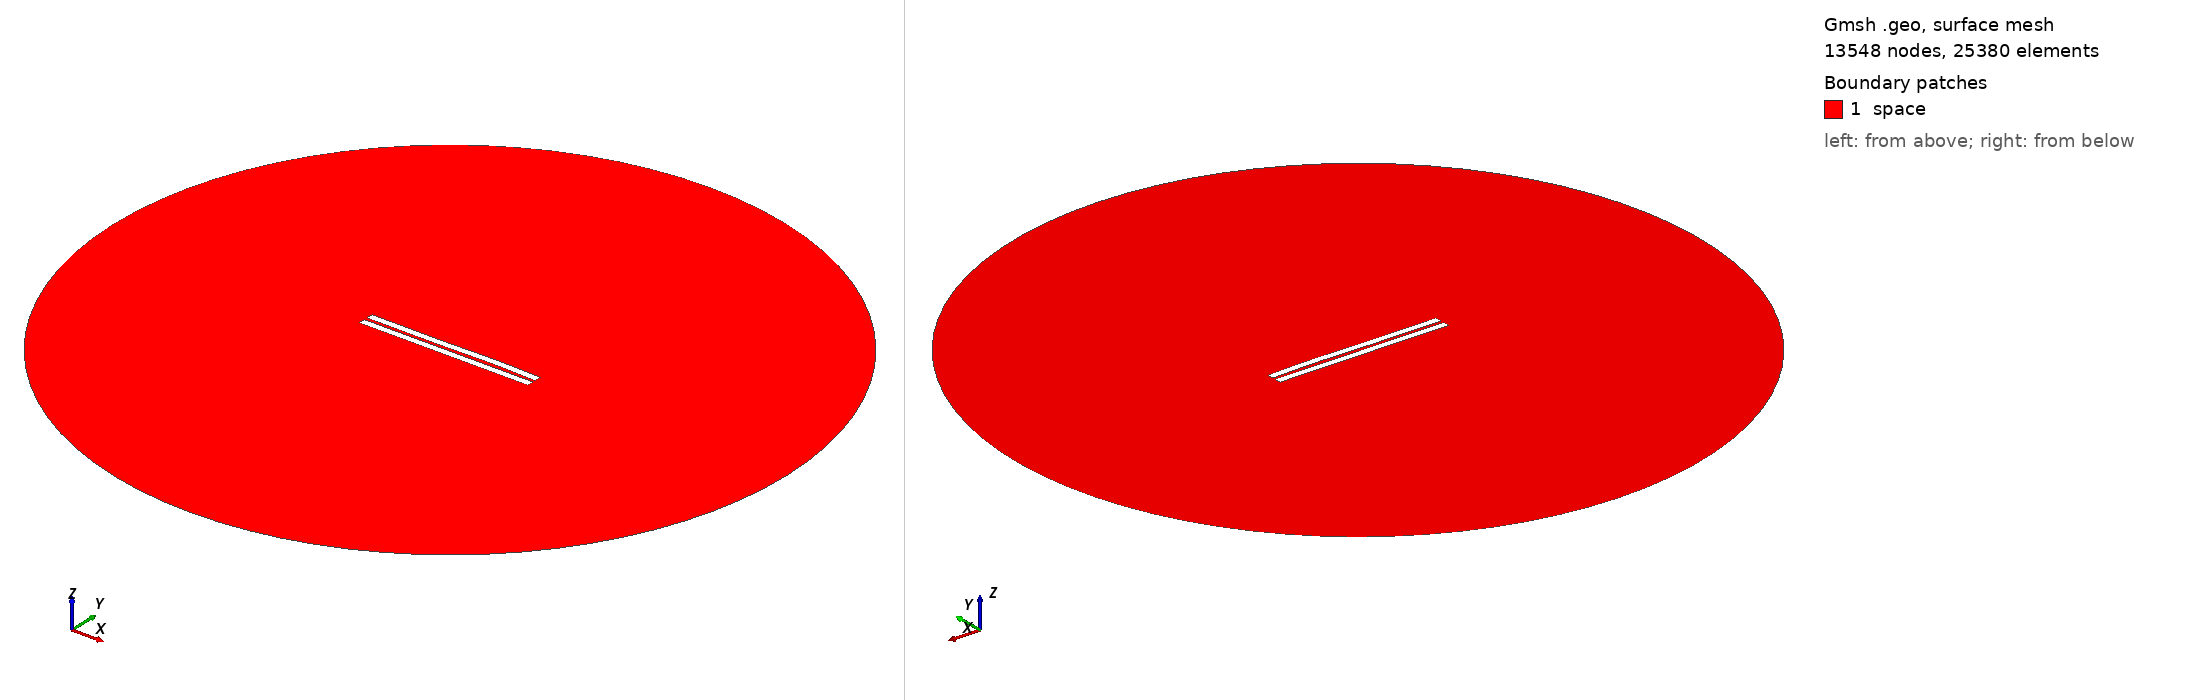

Gmsh geometry script, surface-meshed: 13548 nodes, 25380 surface elements. Boundary patches (legend numbers): 1 space. Left view from above one corner, right view from below the opposite corner. Legend entries are the model's physical surfaces. The drawing asked Gmsh for element sizes between 1% and 20% of the model's largest extent; the script's own settings can give other sizes.

=== 1704.geo (drawn) ===
//---------------------------------------
// Geometry kernel
//---------------------------------------

SetFactory("OpenCASCADE");



//---------------------------------------
// Parameters of the geometry
//---------------------------------------

// Overetch of the upper plate
overetch = 0.0;

// Distance between the plates
distance = 2.0;

// Discretization over the x axis (for the deformation)
nx = 50; 

// Length of the plate
L = 100 - overetch; 

// Number of modes
n = 4; 

// 1st mode coefficient
coeff(1) = 0.07499999999999998;
beta(1) = 0.596864 * 3.1415926535 / L;

// 2nd mode coefficient
coeff(2) = 0.07499999999999998;
beta(2) = 1.49418 * 3.1415926535 / L;

// 3rd mode coefficient
coeff(3) = -0.15;
beta(3) = 2.50025 * 3.1415926535 / L;

// 4th mode coefficient
coeff(4) = 0.07499999999999998;
beta(4) = 3.49999 * 3.1415926535 / L;



//---------------------------------------
// Upper plate (deformed rectangle)
//---------------------------------------

// Coordiantes of the upper plate
xmin = -50;
xmax = 50 - overetch;

// Height of the upper plate
yheight = 4 - 2 * overetch;

// Indexes of the points
UpperID[] = {};
LowerID[] = {};
LeftID[] = {};
RightID[] = {};

// Point index
p = 1;

// Horizontal edges
For i In {1:nx}
    x = xmin + (i-1)*(xmax - xmin)/(nx-1);

    y_bottom = distance / 2 + overetch;
    For j In {1:n}
        C = (Cosh(beta(j)*L) + Cos(beta(j)*L)) / (Sinh(beta(j)*L) + Sin(beta(j)*L));
        y_bottom  = y_bottom + coeff(j) * (Cosh(beta(j)*(x+50)) - Cos(beta(j)*(x+50)) - C * (Sinh(beta(j)*(x+50)) - Sin(beta(j)*(x+50))));
    EndFor

    y_top = y_bottom + yheight;

    Point(p) = {x, y_top, 0, 1.0};
    UpperID[i] = p;
    p = p + 1;

    Point(p) = {x, y_bottom, 0, 1.0};
    LowerID[i] = p;
    p = p + 1;
EndFor

// Create point lists
UpperPts[] = {}; LowerPts[] = {};
For i In {1:nx}
  UpperPts[] += {UpperID[i]};
  LowerPts[] += {LowerID[i]};
EndFor

// Build splines
Spline(1) = {UpperPts[]};
Spline(2) = {LowerPts[]};
Line(3) = {LowerPts[nx-1], UpperPts[nx-1]};
Line(4) = {LowerPts[0], UpperPts[0]};

// Build the plane surface
Curve Loop(1) = {2, 3, -1, -4};
Plane Surface(1) = {1};



//---------------------------------------
// Lower plate (rectangle)
//---------------------------------------

// Vertices
Point(1001) = {-50, -1, 0, 1.0};
Point(1002) = { 50, -1, 0, 1.0};
Point(1003) = { 50,  -5, 0, 1.0};
Point(1004) = {-50,  -5, 0, 1.0};

// Edges
Line(5) = {1001, 1002};
Line(6) = {1002, 1003};
Line(7) = {1003, 1004};
Line(8) = {1004, 1001};

// Plane surface
Line Loop(2) = {5, 6, 7, 8};
Plane Surface(2) = {2}; 



//---------------------------------------
// Outer (fictious) boundary
//---------------------------------------

// Points
Point(1005) = {0, 0, 0};       // Center
Point(1006) = {200, 0, 0};     // Start point
Point(1007) = {0, 200, 0};     // 90 degrees
Point(1008) = {-200, 0, 0};    // 180 degrees
Point(1009) = {0, -200, 0};    // 270 degrees

// Circle arcs (each needs start, center, end)
Circle(9) = {1006, 1005, 1007};
Circle(10) = {1007, 1005, 1008};
Circle(11) = {1008, 1005, 1009};
Circle(12) = {1009, 1005, 1006};

// Plane surface for the entire domain
Curve Loop(3) = {9, 10, 11, 12};
Surface(3) = {3};

// Subtract the plates from the whole domain to obtain the actual domain where we want to solve the equations
BooleanDifference{ Surface{3}; Delete; }{ Surface{1}; Surface{2}; Delete; }




//---------------------------------------
// Transfinite Lines/Curves
//---------------------------------------

// Set the number of points on the boundaries
r = 7;

// Plates
Transfinite Curve {1, 2} = 50*r Using Progression 1;
Transfinite Curve {3, 4} = 2*r Using Progression 1;
Transfinite Line {5, 7} = 50*r Using Progression 1;
Transfinite Line {6, 8} = 2*r Using Progression 1;

// Outer boundary
Transfinite Line {9, 10, 11, 12} = 20 Using Progression 1;



//---------------------------------------
// Physical groups
//---------------------------------------                

// Physical curves (boundaries)
Physical Line("force_segment", 10) = {2};
Physical Line("upper_plate", 11) = {1, 3, 4};
Physical Line("lower_plate", 12) = {5, 6, 7, 8};
Physical Line("boundary", 20) = {9, 10, 11, 12};

// Physical Surfaces
Physical Surface("space", 30) = {3};



//---------------------------------------
// 6. Generate the Mesh
//---------------------------------------

// 2D mesh generation
Mesh 2;
